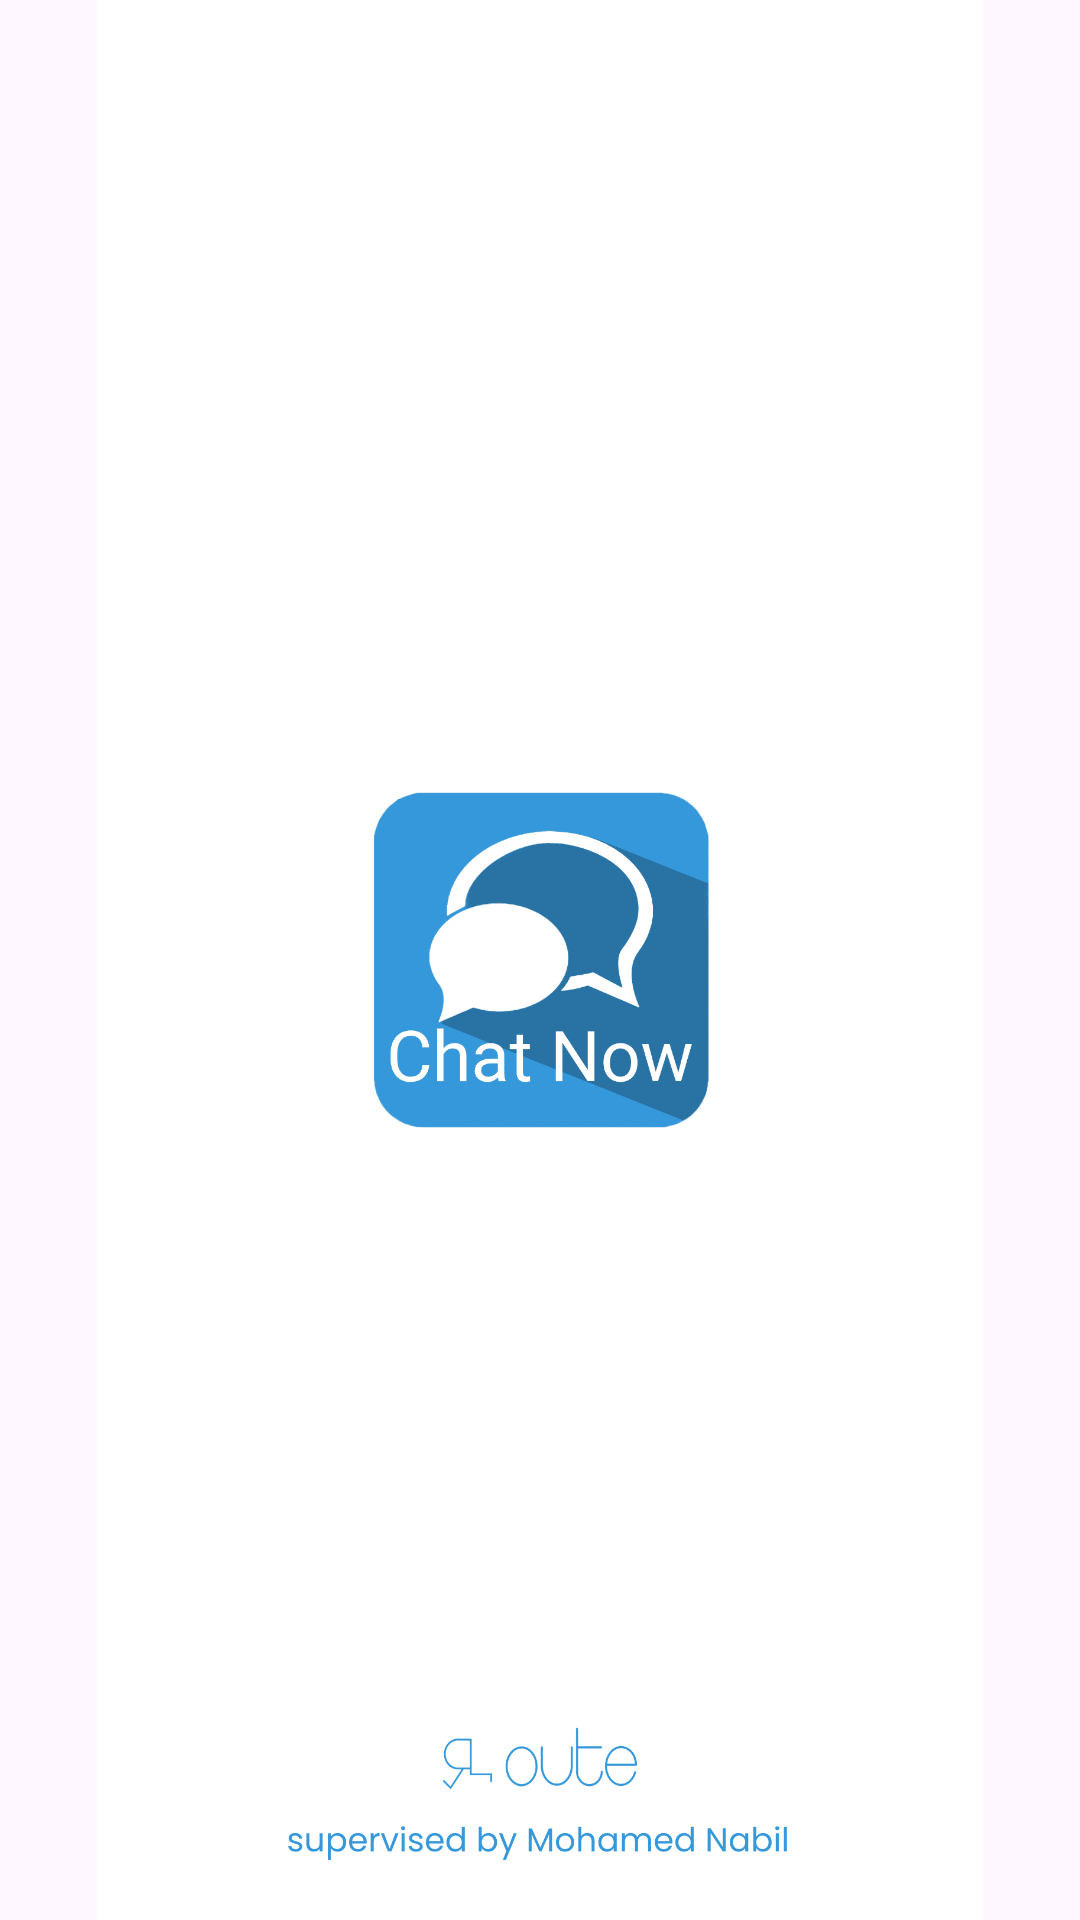

Here is an Android app screen rendered from its layout file. Give the layout XML and the strings, colors and styles it references.
<!-- AndroidManifest.xml: activity theme Theme.ChatApp.NoActionBar -->
<!-- res/layout/activity_splash.xml -->
<?xml version="1.0" encoding="utf-8"?>
<androidx.constraintlayout.widget.ConstraintLayout xmlns:android="http://schemas.android.com/apk/res/android"
    xmlns:app="http://schemas.android.com/apk/res-auto"
    xmlns:tools="http://schemas.android.com/tools"
    android:layout_width="match_parent"
    android:layout_height="match_parent"
    android:fitsSystemWindows="true"

    tools:context=".ui.splash.SplashActivity">

    <ImageView
        android:id="@+id/imageView"
        android:layout_width="wrap_content"
        android:layout_height="wrap_content"
        android:src="@drawable/splash"
        app:layout_constraintBottom_toBottomOf="parent"
        app:layout_constraintEnd_toEndOf="parent"
        app:layout_constraintStart_toStartOf="parent"
        app:layout_constraintTop_toTopOf="parent" />
</androidx.constraintlayout.widget.ConstraintLayout>
<!-- resources referenced by this layout -->
<resources>
  <!-- drawable splash: png bitmap (drawable-nodpi, 184025 bytes) -->
  <style name="Theme.ChatApp.NoActionBar">
          <item name="windowActionBar">false</item>
          <item name="windowNoTitle">true</item>
  
      </style>
</resources>
